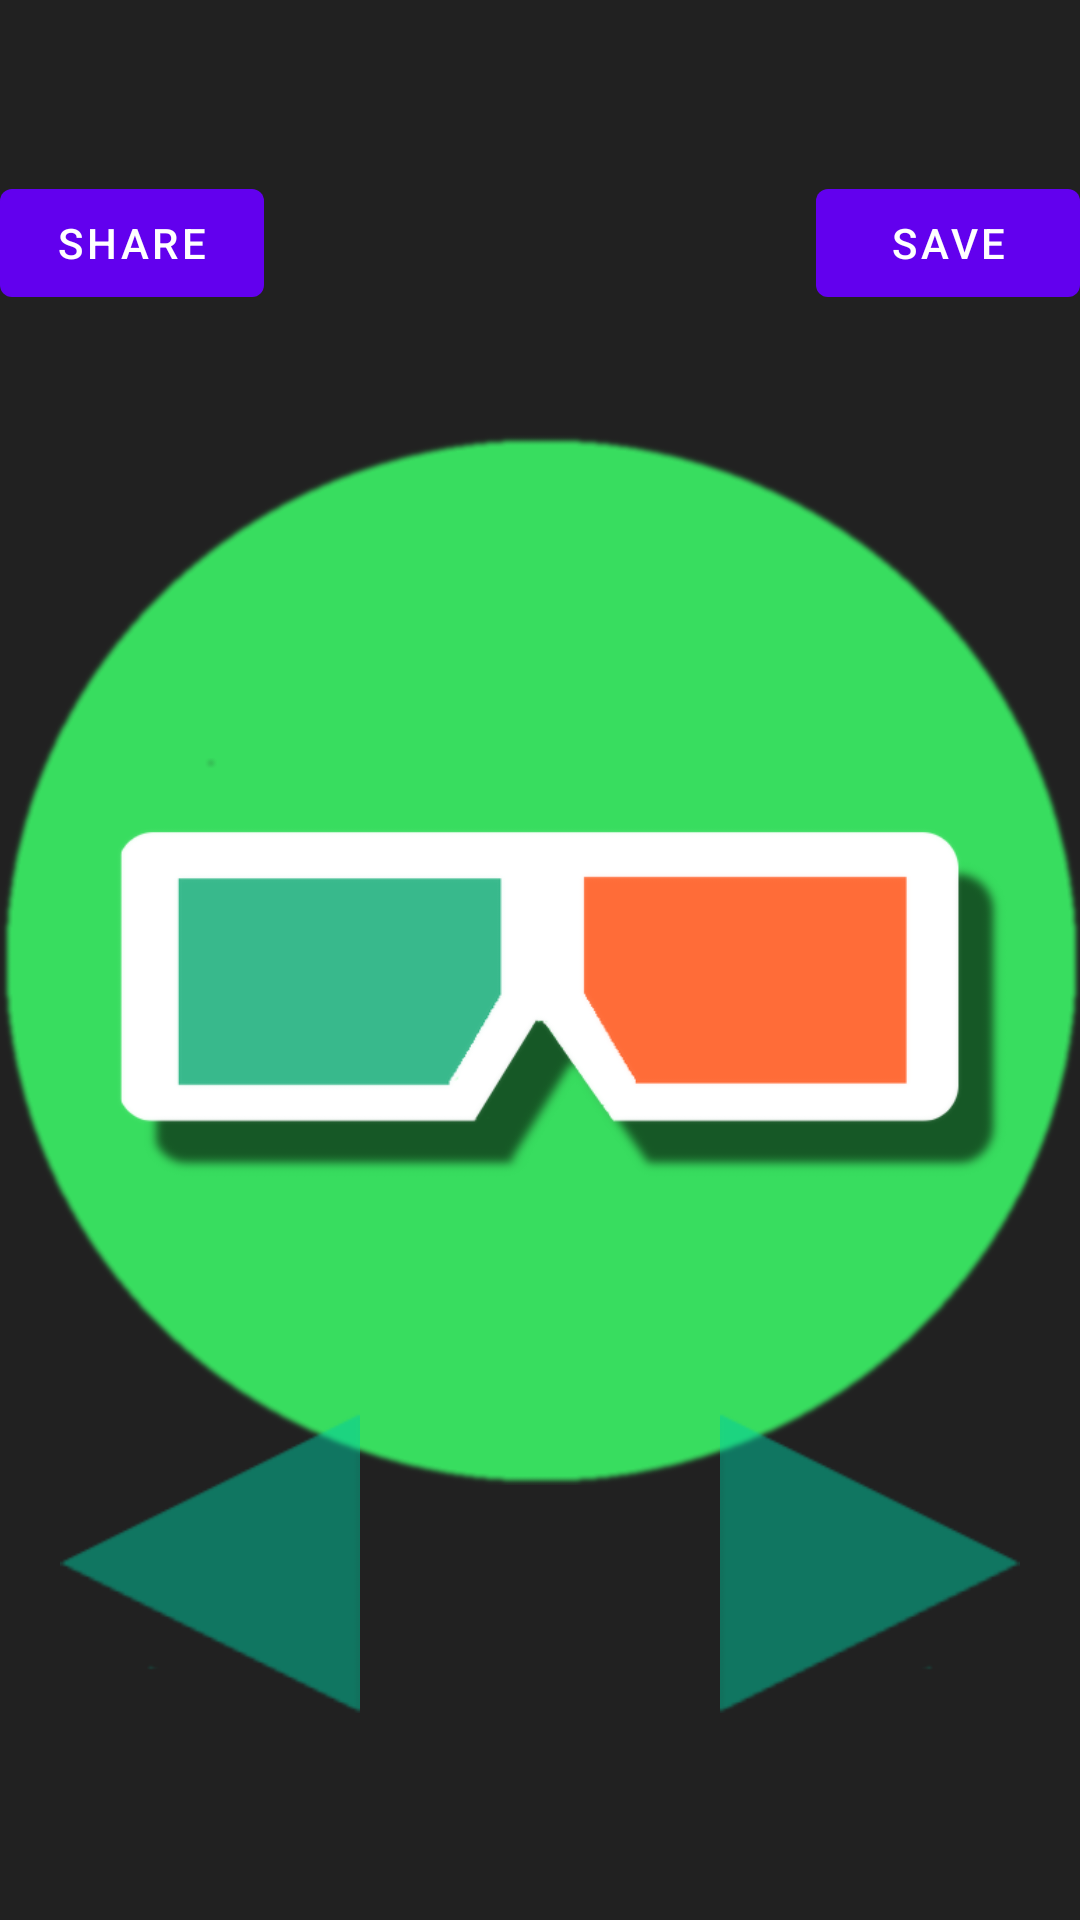

Reconstruct the res/layout file that produces this screen, plus the resources it refers to.
<!-- AndroidManifest.xml: application theme AppTheme -->
<!-- res/layout/activity_show_result.xml -->
<RelativeLayout xmlns:android="http://schemas.android.com/apk/res/android"
    xmlns:tools="http://schemas.android.com/tools" android:layout_width="match_parent"
    android:layout_height="match_parent"
    tools:context="team341.com.anaglyphcam.ShowResult"
    android:background="@color/primary_material_dark">

    <FrameLayout
        android:layout_width="fill_parent"
        android:layout_height="fill_parent"
        android:id="@+id/container">

        <ImageView
            android:layout_width="fill_parent"
            android:layout_height="fill_parent"
            android:id="@+id/res"
            android:layout_centerVertical="true"
            android:layout_centerHorizontal="true"
            android:src="@drawable/logo_beta" />
    </FrameLayout>

    <ImageButton
        android:layout_width="100dp"
        android:layout_height="100dp"
        android:id="@+id/left"
        android:layout_marginBottom="69dp"
        android:layout_alignParentBottom="true"
        android:layout_alignParentLeft="true"
        android:layout_alignParentStart="true"
        android:onClick="rotate_left"
        android:background="#00ffffff"
        android:src="@drawable/left"
        android:scaleType="fitXY"
        android:alpha="0.5"
        android:layout_marginLeft="20dp" />

    <ImageButton
        android:layout_width="100dp"
        android:layout_height="100dp"
        android:id="@+id/right"
        android:layout_alignTop="@+id/left"
        android:layout_alignParentRight="true"
        android:layout_alignParentEnd="true"
        android:onClick="rotate_right"
        android:background="#00ff3900"
        android:src="@drawable/right"
        android:scaleType="fitXY"
        android:alpha="0.5"
        android:layout_marginRight="20dp" />

    <Button
        android:layout_width="wrap_content"
        android:layout_height="wrap_content"
        android:text="Save"
        android:id="@+id/button"
        android:layout_alignParentTop="true"
        android:layout_alignParentRight="true"
        android:layout_alignParentEnd="true"
        android:layout_marginTop="57dp"
        android:onClick="Save" />

    <Button
        android:layout_width="wrap_content"
        android:layout_height="wrap_content"
        android:text="Share"
        android:id="@+id/ShareButton"
        android:layout_alignBottom="@+id/button"
        android:layout_alignParentLeft="true"
        android:layout_alignParentStart="true"
        android:onClick="Share" />

</RelativeLayout>
<!-- resources referenced by this layout -->
<resources>
  <!-- drawable left: png bitmap (drawable, 1516 bytes) -->
  <!-- drawable logo_beta: png bitmap (drawable, 45991 bytes) -->
  <!-- drawable right: png bitmap (drawable, 1581 bytes) -->
</resources>
